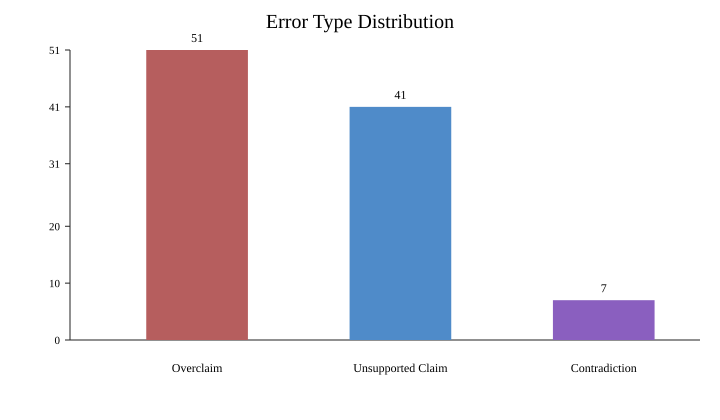

Source data for this figure (header and first rows):
error_type, count, rate
none, 271, 0.7324
Overclaim, 51, 0.1378
Unsupported Claim, 41, 0.1108
Contradiction, 7, 0.0189
